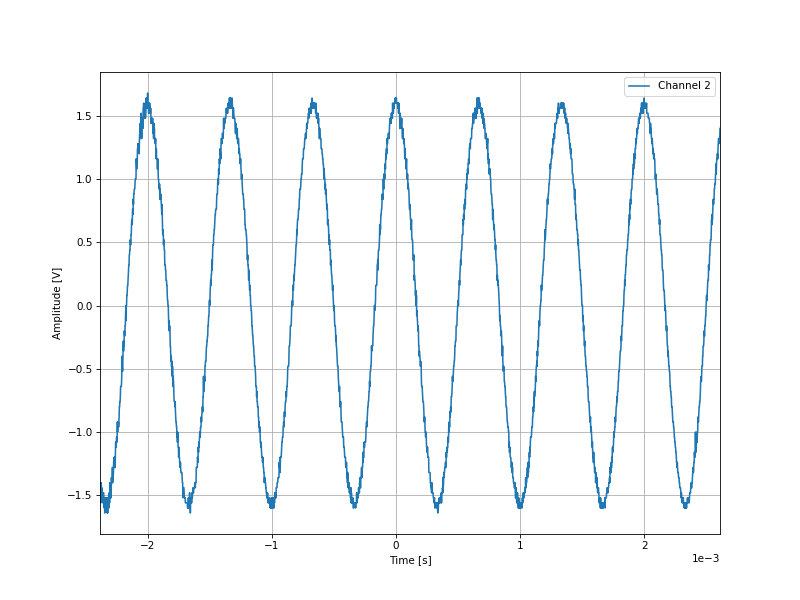

The table this chart was drawn from, first rows:
-0.002386, -1.4
-0.002384, -1.4
-0.002382, -1.44
-0.00238, -1.56
-0.002378, -1.48
-0.002376, -1.4
-0.002374, -1.48
-0.002372, -1.44
-0.00237, -1.48
-0.002368, -1.52
-0.002366, -1.48
-0.002364, -1.56
-0.002362, -1.48
-0.00236, -1.48
-0.002358, -1.48
-0.002356, -1.48
-0.002354, -1.56
-0.002352, -1.6
-0.00235, -1.52
-0.002348, -1.64
-0.002346, -1.56
-0.002344, -1.6
-0.002342, -1.56
-0.00234, -1.52
-0.002338, -1.52
-0.002336, -1.52
-0.002334, -1.6
-0.002332, -1.6
-0.00233, -1.64
-0.002328, -1.52
-0.002326, -1.6
-0.002324, -1.64
-0.002322, -1.56
-0.00232, -1.56
-0.002318, -1.6
-0.002316, -1.52
-0.002314, -1.6
-0.002312, -1.48
-0.00231, -1.56
-0.002308, -1.56
-0.002306, -1.4
-0.002304, -1.52
-0.002302, -1.48
-0.0023, -1.48
-0.002298, -1.4
-0.002296, -1.52
-0.002294, -1.36
-0.002292, -1.4
-0.00229, -1.4
-0.002288, -1.4
-0.002286, -1.28
-0.002284, -1.4
-0.002282, -1.36
-0.00228, -1.36
-0.002278, -1.32
-0.002276, -1.24
-0.002274, -1.2
-0.002272, -1.28
-0.00227, -1.2
-0.002268, -1.28
-0.002266, -1.2
... 2,438 more rows
